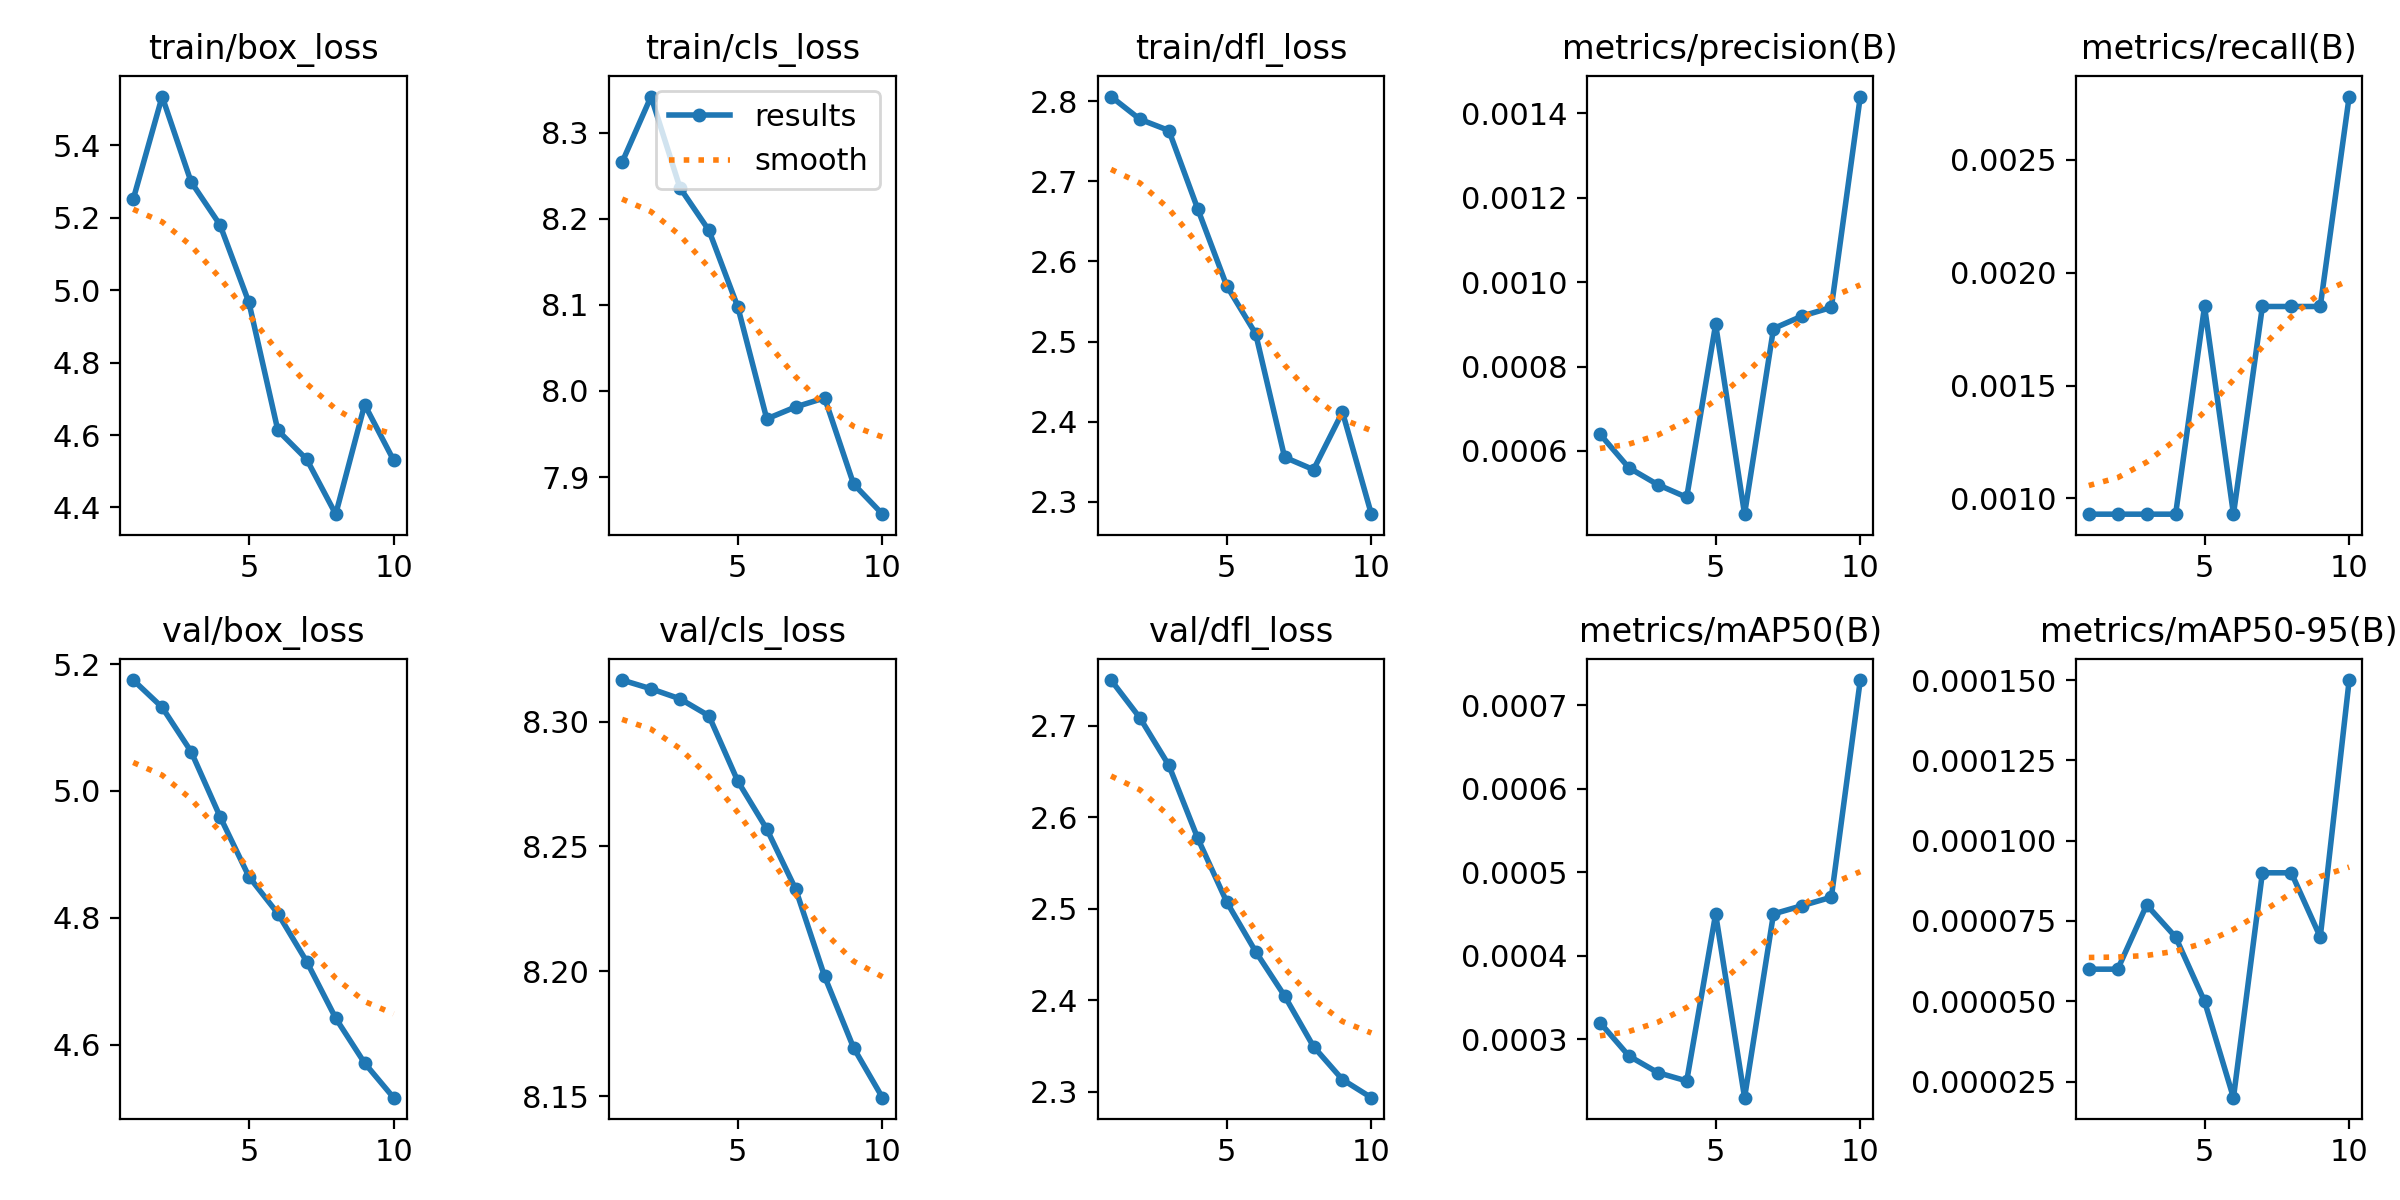

The data file committed next to this chart (first rows):
epoch, train/box_loss, train/cls_loss, train/dfl_loss, metrics/precision(B), metrics/recall(B), metrics/mAP50(B), metrics/mAP50-95(B), val/box_loss, val/cls_loss, val/dfl_loss, lr/pg0, lr/pg1, lr/pg2
1, 5.251, 8.266, 2.806, 0.00064, 0.00093, 0.00032, 6e-05, 5.175, 8.317, 2.75, 0, 0, 0
2, 5.535, 8.342, 2.777, 0.00056, 0.00093, 0.00028, 6e-05, 5.132, 8.313, 2.709, 1.2875e-05, 1.2875e-05, 1.2875e-05
3, 5.299, 8.236, 2.763, 0.00052, 0.00093, 0.00026, 8e-05, 5.062, 8.309, 2.657, 2.2921e-05, 2.2921e-05, 2.2921e-05
4, 5.18, 8.187, 2.665, 0.00049, 0.00093, 0.00025, 7e-05, 4.96, 8.302, 2.577, 3.0138e-05, 3.0138e-05, 3.0138e-05
5, 4.966, 8.098, 2.57, 0.0009, 0.00185, 0.00045, 5e-05, 4.865, 8.276, 2.507, 3.4525e-05, 3.4525e-05, 3.4525e-05
6, 4.613, 7.968, 2.51, 0.00045, 0.00093, 0.00023, 2e-05, 4.807, 8.257, 2.453, 3.6082e-05, 3.6082e-05, 3.6082e-05
7, 4.533, 7.981, 2.356, 0.00089, 0.00185, 0.00045, 9e-05, 4.731, 8.233, 2.405, 3.481e-05, 3.481e-05, 3.481e-05
8, 4.381, 7.992, 2.34, 0.00092, 0.00185, 0.00046, 9e-05, 4.641, 8.198, 2.349, 3.0709e-05, 3.0709e-05, 3.0709e-05
9, 4.684, 7.892, 2.412, 0.00094, 0.00185, 0.00047, 7e-05, 4.571, 8.169, 2.313, 2.3779e-05, 2.3779e-05, 2.3779e-05
10, 4.531, 7.857, 2.284, 0.00144, 0.00278, 0.00073, 0.00015, 4.516, 8.149, 2.293, 1.4018e-05, 1.4018e-05, 1.4018e-05
